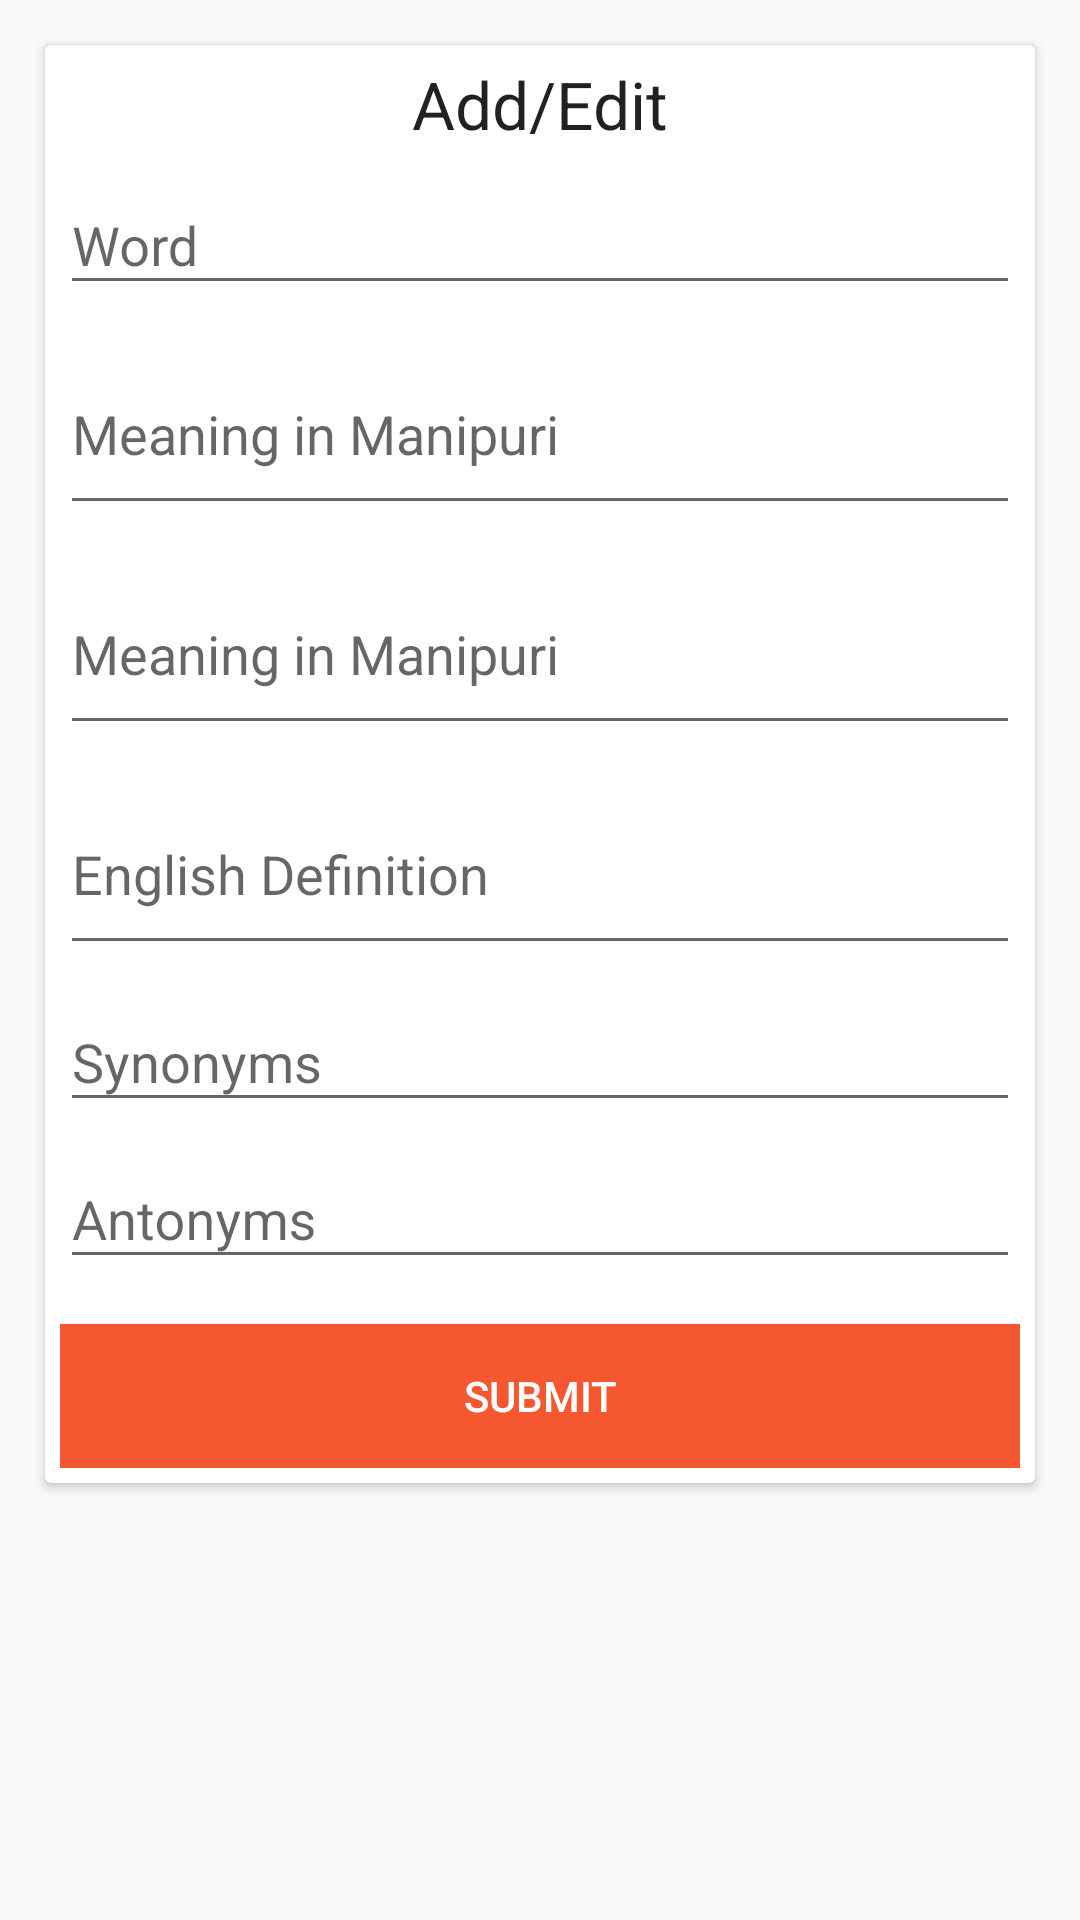

Android layout source for this screen:
<!-- AndroidManifest.xml: activity theme AppTheme -->
<!-- res/layout/activity_add_edit.xml -->
<?xml version="1.0" encoding="utf-8"?>
<LinearLayout xmlns:android="http://schemas.android.com/apk/res/android"
    xmlns:app="http://schemas.android.com/apk/res-auto"
    xmlns:tools="http://schemas.android.com/tools"
    android:layout_width="match_parent"
    android:layout_height="match_parent"
    tools:context="com.kangleiit.manipuridictionary.ui.addEditWord.AddEditActivity">

    <android.support.v7.widget.CardView
        android:layout_width="match_parent"
        android:layout_height="wrap_content"
        android:layout_margin="@dimen/margin_common">

        <LinearLayout
            android:layout_width="match_parent"
            android:layout_height="wrap_content"
            android:layout_margin="5dp"
            android:orientation="vertical">

            <TextView
                android:layout_width="match_parent"
                android:layout_height="wrap_content"
                android:gravity="center"
                android:text="Add/Edit"
                android:textAppearance="@style/Base.TextAppearance.AppCompat.Large" />

            <android.support.design.widget.TextInputLayout
                android:id="@+id/usernameWrapper"
                android:layout_width="match_parent"
                android:layout_height="wrap_content">

                <EditText
                    android:id="@+id/etWord"
                    android:layout_width="match_parent"
                    android:layout_height="wrap_content"
                    android:hint="Word"
                    android:inputType="text" />

            </android.support.design.widget.TextInputLayout>

            <android.support.design.widget.TextInputLayout
                android:layout_width="match_parent"
                android:layout_height="wrap_content">

                <EditText
                    android:id="@+id/etMeaningME"
                    android:layout_width="match_parent"
                    android:layout_height="wrap_content"
                    android:hint="Meaning in Manipuri"
                    android:inputType="textMultiLine"
                    android:minLines="2" />

            </android.support.design.widget.TextInputLayout>

            <android.support.design.widget.TextInputLayout
                android:layout_width="match_parent"
                android:layout_height="wrap_content">

                <EditText
                    android:id="@+id/etMeaningMM"
                    android:layout_width="match_parent"
                    android:layout_height="wrap_content"
                    android:hint="Meaning in Manipuri"
                    android:inputType="textMultiLine"
                    android:minLines="2" />

            </android.support.design.widget.TextInputLayout>

            <android.support.design.widget.TextInputLayout
                android:layout_width="match_parent"
                android:layout_height="wrap_content">

                <EditText
                    android:id="@+id/etEnglishDef"
                    android:layout_width="match_parent"
                    android:layout_height="wrap_content"
                    android:hint="English Definition"
                    android:inputType="textMultiLine"
                    android:minLines="2" />

            </android.support.design.widget.TextInputLayout>

            <android.support.design.widget.TextInputLayout
                android:layout_width="match_parent"
                android:layout_height="wrap_content">

                <EditText
                    android:id="@+id/etSynonyms"
                    android:layout_width="match_parent"
                    android:layout_height="wrap_content"
                    android:hint="Synonyms"
                    android:inputType="text" />

            </android.support.design.widget.TextInputLayout>

            <android.support.design.widget.TextInputLayout
                android:layout_width="match_parent"
                android:layout_height="wrap_content">

                <EditText
                    android:id="@+id/etAntonyms"
                    android:layout_width="match_parent"
                    android:layout_height="wrap_content"
                    android:hint="Antonyms"
                    android:inputType="text" />

            </android.support.design.widget.TextInputLayout>

            <Button
                android:layout_width="match_parent"
                android:layout_height="wrap_content"
                android:layout_marginTop="@dimen/margin_common"
                android:background="@color/colorTheme"
                android:text="Submit"
                android:textColor="@color/white" />
        </LinearLayout>

    </android.support.v7.widget.CardView>

</LinearLayout>
<!-- resources referenced by this layout -->
<resources>
  <color name="colorTheme">#f55830</color>
  <color name="white">#ffffff</color>
  <dimen name="margin_common">15dp</dimen>
  <style name="AppTheme" parent="Theme.AppCompat.Light.DarkActionBar">
          
          <item name="colorPrimary">@color/colorPrimary</item>
          <item name="colorPrimaryDark">@color/colorPrimaryDark</item>
          <item name="colorAccent">@color/colorAccent</item>
      </style>
  <color name="colorPrimary">#3F51B5</color>
  <color name="colorPrimaryDark">#303F9F</color>
  <color name="colorAccent">#e91e04</color>
</resources>
